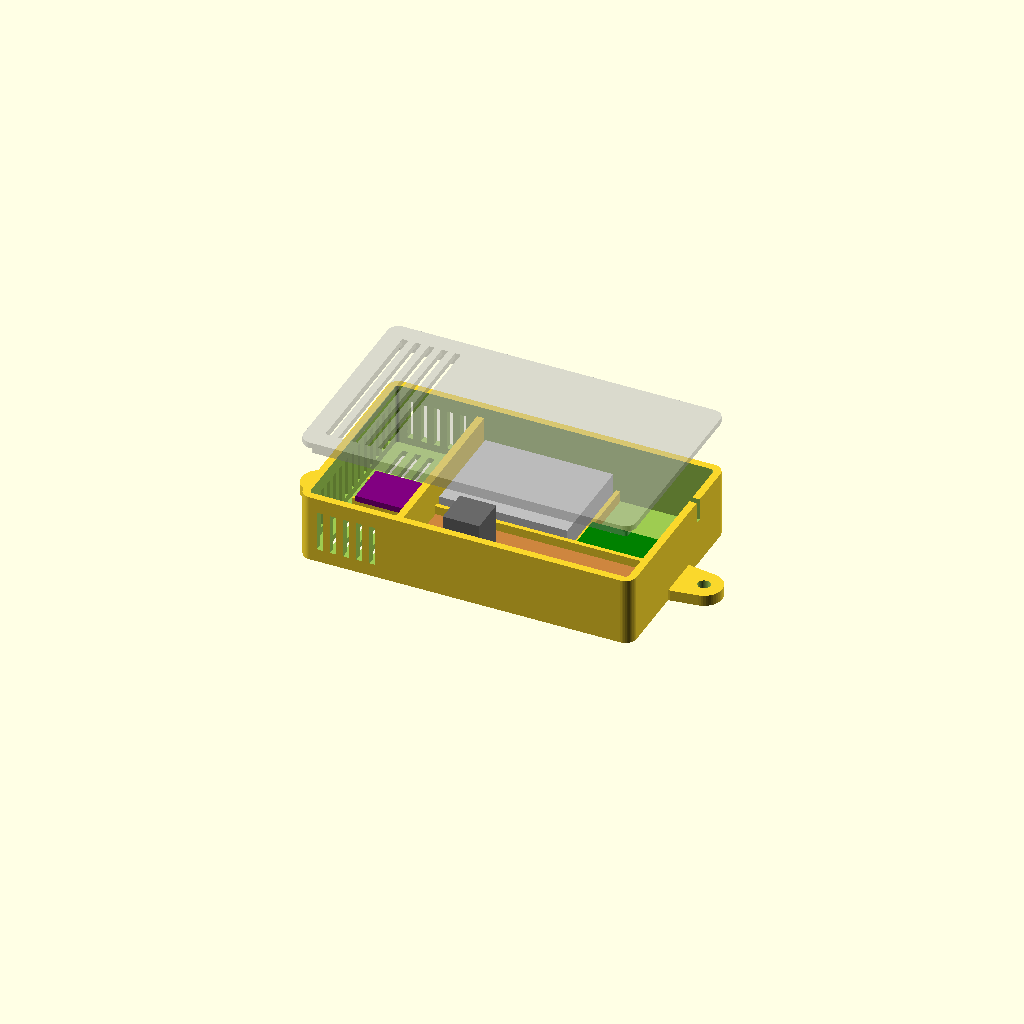
Cell 1 — every parameter at its default value.
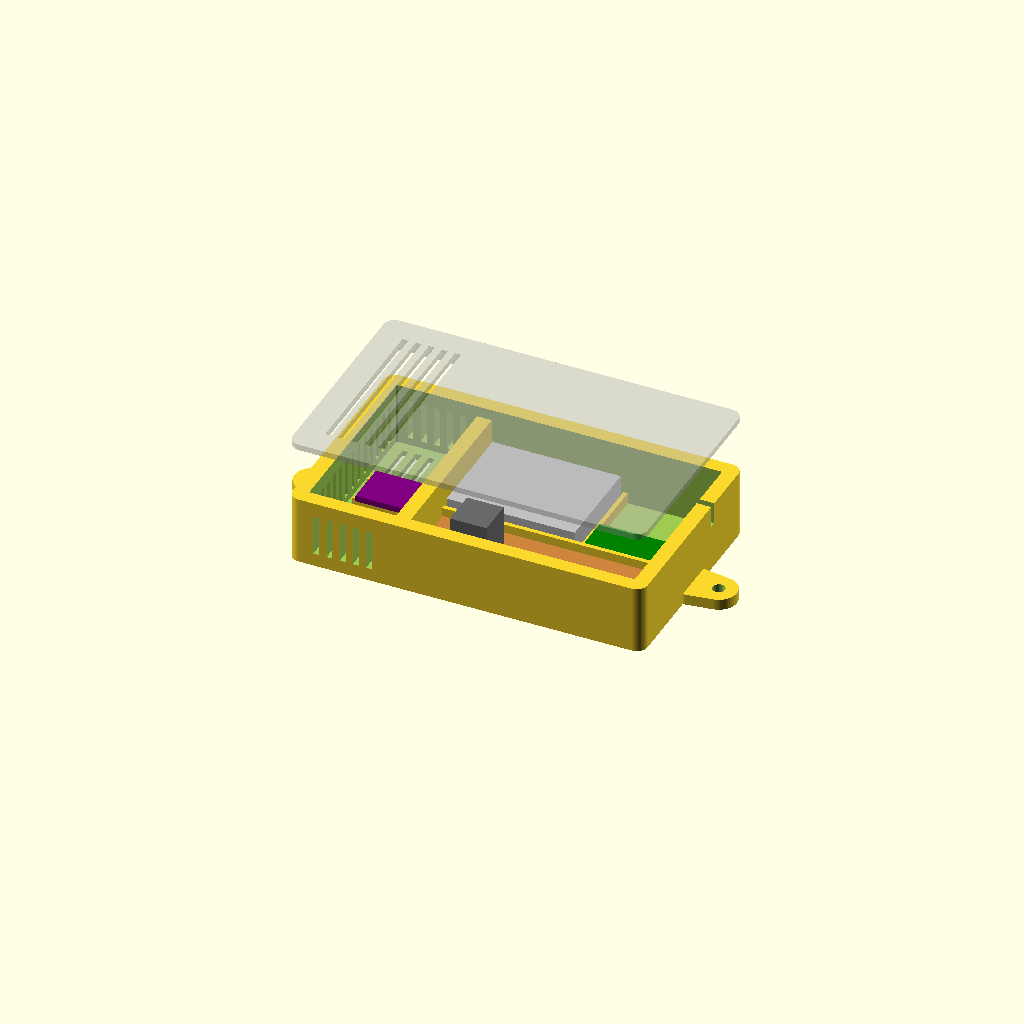
Cell 2: the same model with wall = 4.
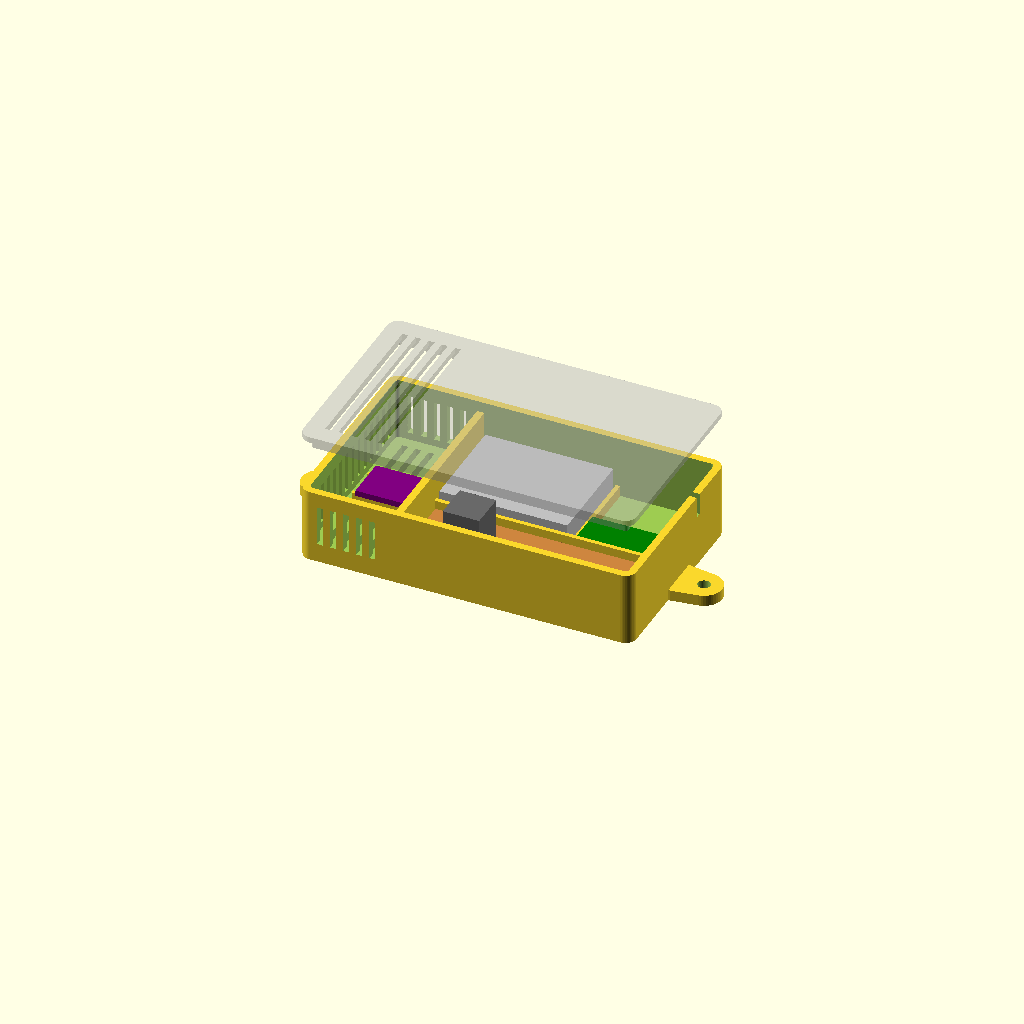
Cell 3: floor_t = 3.2 (everything else at default).
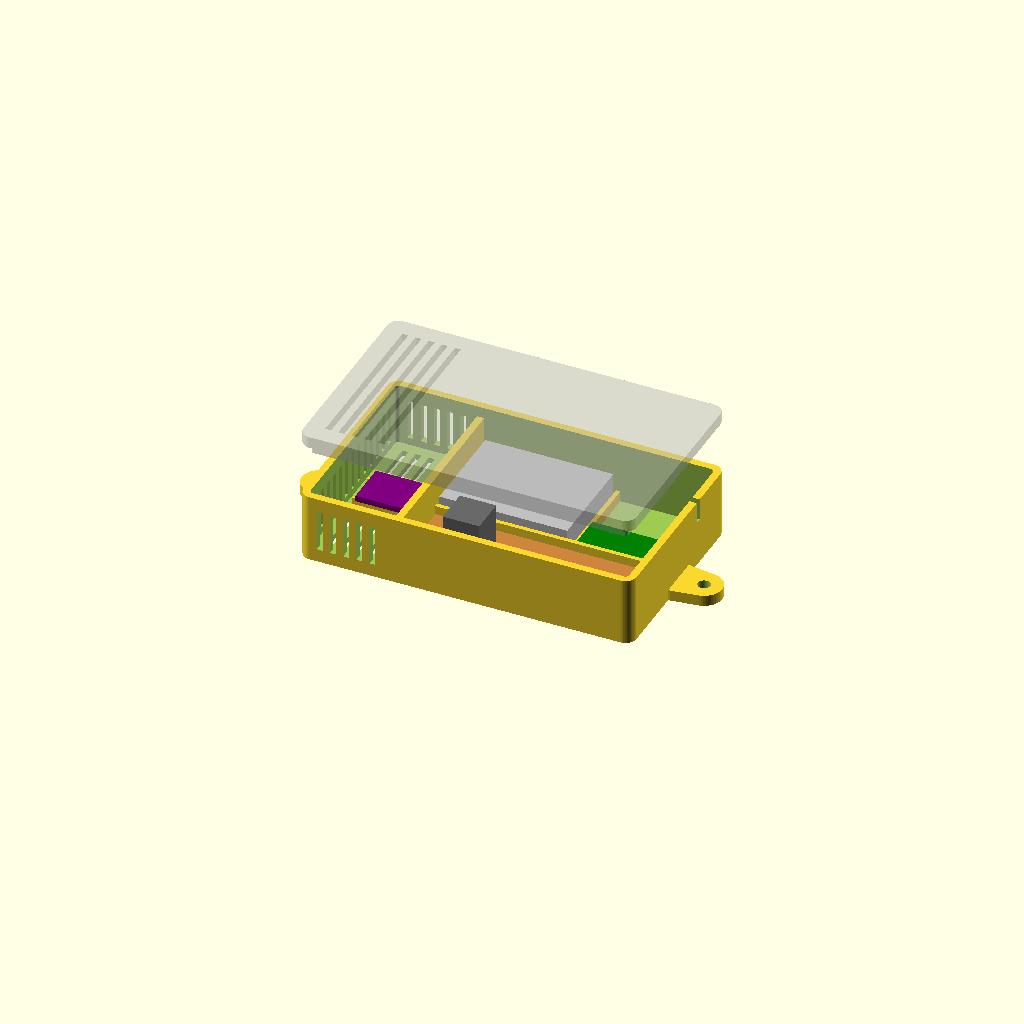
Cell 4: lid_t = 3.2 (everything else at default).
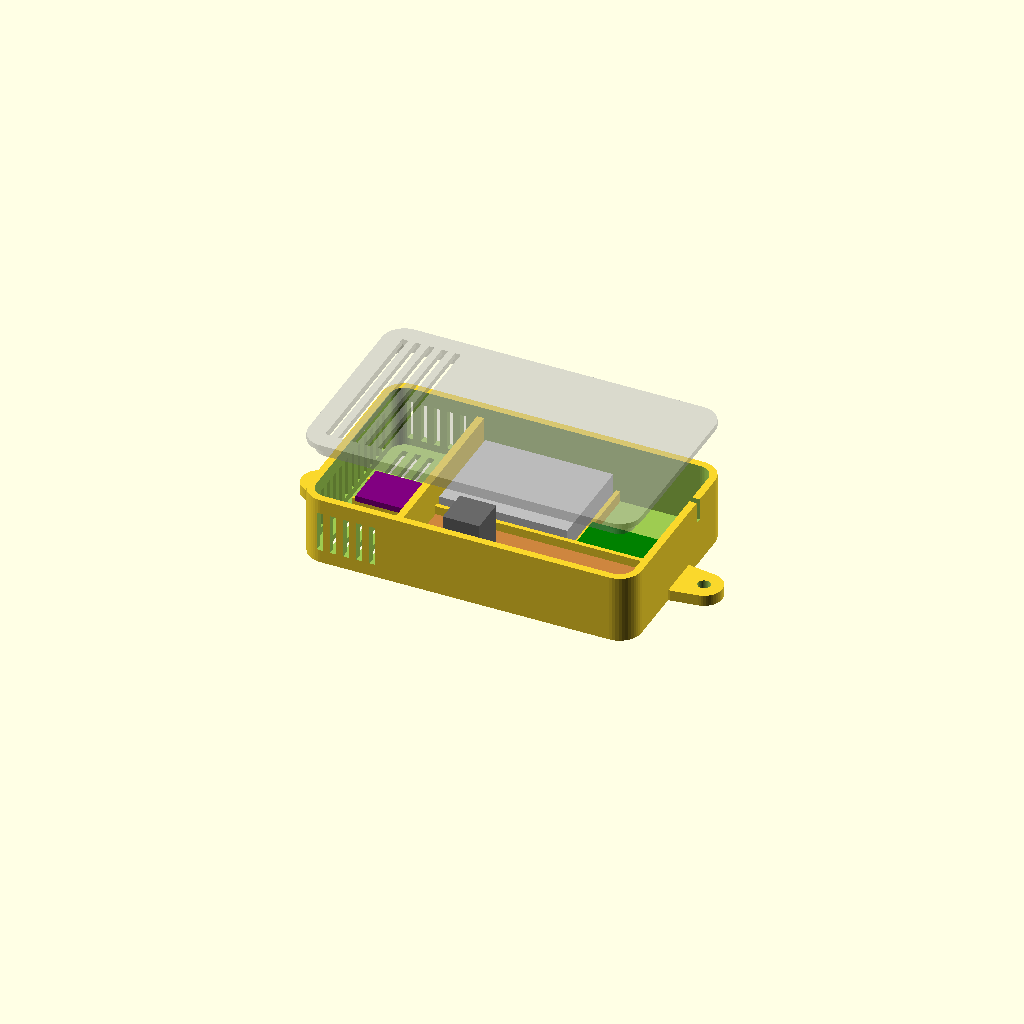
Cell 5: the same model with r_out = 6.
All cells are drawn from one camera (rotation 55°, 0°, 25°, orthographic, colour scheme Cornfield), so only the parameter changes between them.
OpenSCAD source file poc/case/sensor-case.scad:
// Proof-of-concept case for the stripboard sensor node
// (veroboard + CR2032 holder + STX882 + GY-21/SHT40 breakout).
//
// Two parts: a base tray and a push-fit lid. The sensor sits in its own
// vented chamber, separated from the electronics by a wall, so heat from the
// board and the transmitter doesn't skew the readings.
//
// Every size below is a GUESS for typical parts. Measure yours and edit the
// numbers before printing (see poc/README.md for what to measure).
//
// Render a single part for export by setting `part`:
//   "base", "lid", "both" (side by side for printing) or "assembly" (preview
//   with ghosted parts, lid lifted).

part = "assembly";

/* [Print] */
wall      = 2.0;   // side wall thickness
floor_t   = 1.6;   // base floor thickness
lid_t     = 1.6;   // lid plate thickness
r_out     = 3.0;   // outer corner radius (inner = r_out - wall)
fit       = 0.25;  // gap per side between lid lip and base wall (push fit)
clr       = 0.5;   // clearance around parts in their pockets

/* [Stripboard: 8 strips x 24 holes] */
vero_l     = 62;   // length along the strips (24 x 2.54 = 61, plus edge)
vero_w     = 21;   // width across the strips (8 x 2.54 = 20.3, plus edge)
vero_t     = 1.6;  // board thickness
vero_under = 2.5;  // standoff height, clears solder joints and cut tracks
vero_top   = 12;   // tallest part above the board (socketed ATtiny85 ~9 mm)

/* [CR2032 holder, loose in a side bay] */
cell_l = 35;       // generic wired CR2032 box with switch
cell_w = 27;
cell_h = 8;

/* [STX882 transmitter, loose in the side bay] */
tx_l = 22;
tx_w = 10;
tx_h = 5;

/* [Sensor breakout in the vented chamber] */
sens_l   = 15;     // GY-21 ~ 15 x 12 (Adafruit SHT40 is 25.4 x 17.8)
sens_w   = 12;
sens_air = 6;      // extra free air around the sensor along the case length

/* [Lid] */
lip_h = 3.0;       // depth of the lid lip that pushes into the base
lip_t = 1.2;       // lip wall thickness

/* [Vents] */
vent_w   = 1.6;    // slot width (keep >= 2 nozzle widths)
vent_gap = 2.0;    // web between slots

/* [Antenna and mounting] */
ant_d   = 1.8;     // slot for the 17.3 cm antenna wire
ears    = true;    // screw ears on the ends for wall mounting
ear_hole = 3.4;    // M3 / No.4 wood screw

$fn = 48;

// ---------------------------------------------------------------- layout --
// X runs along the case: sensor chamber | divider | stripboard compartment.
// Y: stripboard against the front wall, then a rib, then the side bay with
// the cell holder and transmitter in a row.

sens_ch = sens_l + 2*clr + sens_air;            // sensor chamber length
main_x0 = sens_ch + wall;                       // start of main compartment
main_l  = max(vero_l, cell_l + tx_l + 2) + 2*clr;
rib_t   = 1.2;                                  // board / bay separator
bay_w   = max(cell_w, tx_w) + 2*clr;
bay_y0  = vero_w + 2*clr + rib_t;

in_x = main_x0 + main_l;
in_y = max(bay_y0 + bay_w, sens_w + 2*clr + 6);
in_z = max(vero_under + vero_t + vero_top, cell_h, tx_h) + 1;
r_in = max(r_out - wall, 0.5);

out_x = in_x + 2*wall;
out_y = in_y + 2*wall;
out_z = floor_t + in_z;

wire_notch_w = 6;   // gap in the lid rib for the four sensor wires
wire_notch_h = 2;

echo(str("Outer size (base + lid): ", out_x, " x ", out_y, " x ",
         out_z + lid_t, " mm"));

// --------------------------------------------------------------- helpers --
module rbox(size, r) {
    hull() for (x = [r, size[0] - r], y = [r, size[1] - r])
        translate([x, y, 0]) cylinder(r = r, h = size[2]);
}

// Row of vertical slots through a wall that faces Y, spread over [x0, x1].
module y_slots(x0, x1, y, z0, z1) {
    n = floor((x1 - x0 + vent_gap) / (vent_w + vent_gap));
    span = n * vent_w + (n - 1) * vent_gap;
    if (n > 0) for (i = [0 : n - 1])
        translate([x0 + (x1 - x0 - span) / 2 + i * (vent_w + vent_gap),
                   y - 1, z0])
            cube([vent_w, wall + 2, z1 - z0]);
}

// Row of slots through a wall that faces X, spread over [y0, y1].
module x_slots(y0, y1, x, z0, z1) {
    n = floor((y1 - y0 + vent_gap) / (vent_w + vent_gap));
    span = n * vent_w + (n - 1) * vent_gap;
    if (n > 0) for (i = [0 : n - 1])
        translate([x - 1, y0 + (y1 - y0 - span) / 2 + i * (vent_w + vent_gap),
                   z0])
            cube([wall + 2, vent_w, z1 - z0]);
}

// Slots through a horizontal plate, running along Y, spread over x0..x1.
module plate_slots(x0, x1, y0, y1, z, t) {
    n = floor((x1 - x0 + vent_gap) / (vent_w + vent_gap));
    span = n * vent_w + (n - 1) * vent_gap;
    if (n > 0) for (i = [0 : n - 1])
        translate([x0 + (x1 - x0 - span) / 2 + i * (vent_w + vent_gap),
                   y0, z - 1])
            cube([vent_w, y1 - y0, t + 2]);
}

// ------------------------------------------------------------------ base --
// Origin is the inner front-left corner of the cavity at floor level, so the
// shell spans x -wall..in_x+wall, y -wall..in_y+wall, z -floor_t..in_z.
module base() {
    vz0 = 2;                    // vents start this far above the floor
    vz1 = in_z - lip_h - 1;     // and stop below the lid lip

    difference() {
        union() {
            translate([-wall, -wall, -floor_t]) rbox([out_x, out_y, out_z], r_out);
            if (ears) for (end = [0, 1]) ear(end);
        }

        // cavity
        rbox([in_x, in_y, in_z + 1], r_in);

        // sensor chamber vents: both side walls, the end wall, the floor
        y_slots(2, sens_ch - 2, -wall, vz0, vz1);
        y_slots(2, sens_ch - 2, in_y, vz0, vz1);
        x_slots(r_in + 2, in_y - r_in - 2, -wall, vz0, vz1);
        plate_slots(2, sens_ch - 2, 3, in_y - 3, -floor_t, floor_t);

        // antenna slot, open from the top, in the far end wall beside the
        // transmitter; the wire sits below the lid lip
        translate([in_x - 1, bay_y0 + bay_w / 2 - ant_d / 2, in_z - lip_h - 3])
            cube([wall + 2, ant_d, lip_h + 4]);
    }

    // divider between sensor chamber and electronics; stops lip_h short of
    // the rim, and the lid's rib closes the gap (with a notch for the wires)
    translate([sens_ch, 0, 0]) cube([wall, in_y, in_z - lip_h]);

    // stripboard: four corner standoffs, trapped by the front wall, the
    // divider, the far end wall and the rib
    for (x = [0, vero_l - 4], y = [0, vero_w - 4])
        translate([main_x0 + clr + x, clr + y, 0]) cube([4, 4, vero_under]);

    // rib between stripboard and side bay
    translate([main_x0, vero_w + 2*clr, 0])
        cube([main_l, rib_t, vero_under + vero_t + 2]);

    // low stop between cell holder and transmitter
    translate([main_x0 + clr + cell_l + clr, bay_y0, 0])
        cube([1.2, bay_w, 3]);

    // two rails to lift the sensor off the vented floor
    for (y = [in_y / 2 - sens_w / 2 + 1, in_y / 2 + sens_w / 2 - 2])
        translate([2, y, 0]) cube([sens_ch - 4, 1, 3]);
}

module ear(end) {
    x = end == 0 ? -wall : in_x + wall;
    dir = end == 0 ? -1 : 1;
    difference() {
        hull() {
            translate([x - 0.5, in_y / 2 - 6, -floor_t])
                cube([1, 12, 3]);
            translate([x + dir * 7, in_y / 2, -floor_t]) cylinder(r = 5, h = 3);
        }
        translate([x + dir * 7, in_y / 2, -floor_t - 1])
            cylinder(d = ear_hole, h = 5);
    }
}

// ------------------------------------------------------------------- lid --
// Modelled in print orientation: plate on the bed, lip and rib pointing up.
// Flipping it over to fit mirrors Y only, and the lid is symmetric in Y.
module lid() {
    difference() {
        translate([-wall, -wall, 0]) rbox([out_x, out_y, lid_t], r_out);
        plate_slots(2, sens_ch - 2, 3, in_y - 3, 0, lid_t);
    }

    // lip
    translate([0, 0, lid_t]) difference() {
        translate([fit, fit, 0])
            rbox([in_x - 2*fit, in_y - 2*fit, lip_h], max(r_in - fit, 0.3));
        translate([fit + lip_t, fit + lip_t, -1])
            rbox([in_x - 2*(fit + lip_t), in_y - 2*(fit + lip_t), lip_h + 2],
                 max(r_in - fit - lip_t, 0.3));
    }

    // rib that meets the top of the divider, with a notch for the wires
    translate([0, 0, lid_t]) difference() {
        translate([sens_ch, fit + lip_t, 0])
            cube([wall, in_y - 2*(fit + lip_t), lip_h]);
        translate([sens_ch - 1, in_y / 2 - wire_notch_w / 2, lip_h - wire_notch_h])
            cube([wall + 2, wire_notch_w, wire_notch_h + 1]);
    }
}

// ---------------------------------------------------------- placeholders --
module parts_ghost() {
    // stripboard and its tallest part
    translate([main_x0 + clr, clr, vero_under]) {
        color("peru") cube([vero_l, vero_w, vero_t]);
        color("dimgray") translate([vero_l * 0.15, vero_w * 0.25, vero_t])
            cube([10, 10, vero_top]);
    }
    color("silver") translate([main_x0 + clr, bay_y0 + clr, 0])
        cube([cell_l, cell_w, cell_h]);
    color("green") translate([main_x0 + clr + cell_l + 2*clr + 1.2, bay_y0 + clr, 0])
        cube([tx_l, tx_w, tx_h]);
    color("purple") translate([clr + sens_air / 2, in_y / 2 - sens_w / 2, 3])
        cube([sens_l, sens_w, 1.6]);
}

// ---------------------------------------------------------------- output --
if (part == "base") {
    translate([0, 0, floor_t]) base();
} else if (part == "lid") {
    lid();
} else if (part == "both") {
    translate([0, 0, floor_t]) base();
    translate([0, out_y + 10, 0]) lid();
} else {
    translate([0, 0, floor_t]) {
        base();
        %parts_ghost();
    }
    // lid flipped into place and lifted so the inside shows
    %translate([0, in_y, floor_t + in_z + lid_t + 15]) rotate([180, 0, 0]) lid();
}
Parameter table extracted from the source (name, type, default, range or options):
part: string, default "assembly"
wall: number, default 2
floor_t: number, default 1.6
lid_t: number, default 1.6
r_out: number, default 3
fit: number, default 0.25
clr: number, default 0.5
vero_l: number, default 62
vero_w: number, default 21
vero_t: number, default 1.6
vero_under: number, default 2.5
vero_top: number, default 12
cell_l: number, default 35
cell_w: number, default 27
cell_h: number, default 8
tx_l: number, default 22
tx_w: number, default 10
tx_h: number, default 5
sens_l: number, default 15
sens_w: number, default 12
sens_air: number, default 6
lip_h: number, default 3
lip_t: number, default 1.2
vent_w: number, default 1.6
vent_gap: number, default 2
ant_d: number, default 1.8
ears: bool, default true
ear_hole: number, default 3.4
rib_t: number, default 1.2
wire_notch_w: number, default 6
wire_notch_h: number, default 2
